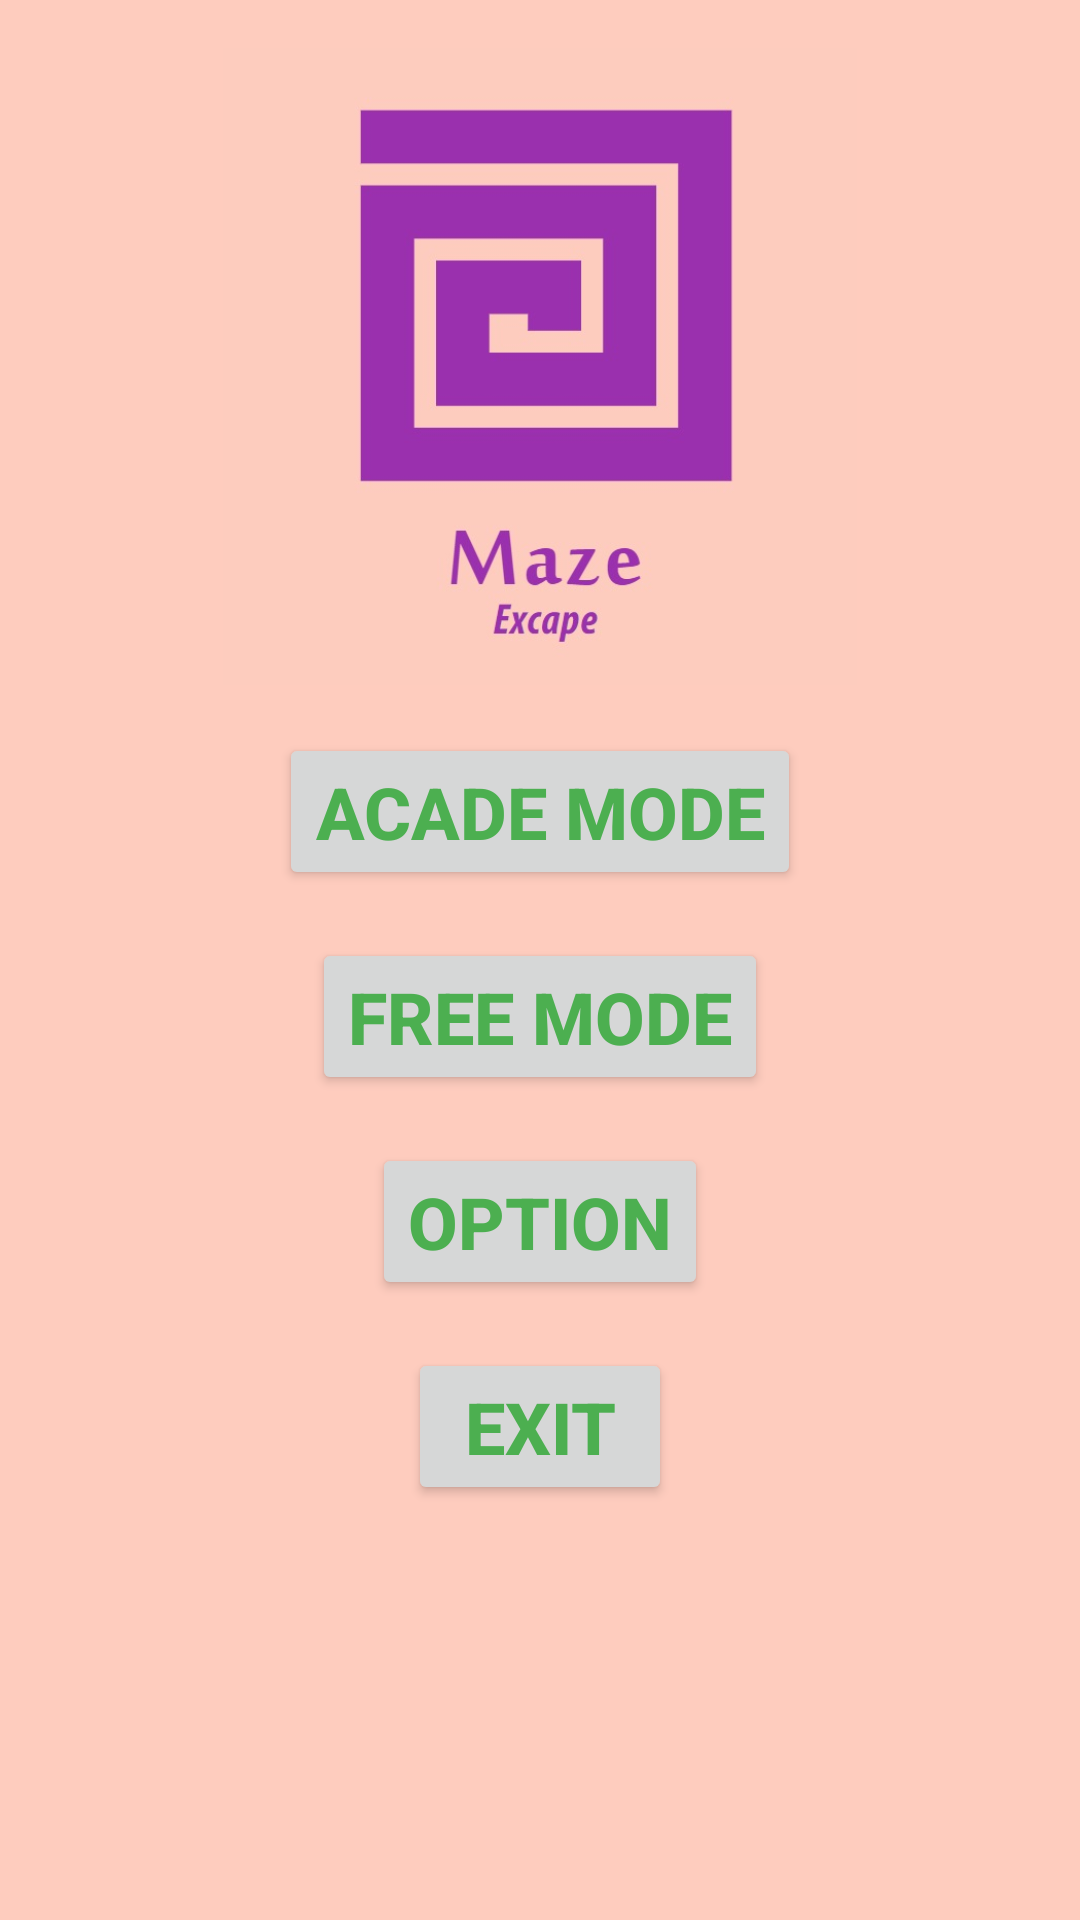

Here is an Android app screen rendered from its layout file. Give the layout XML and the strings, colors and styles it references.
<!-- AndroidManifest.xml: activity theme AppTheme.NoActionbar -->
<!-- res/layout/activity_main.xml -->
<?xml version="1.0" encoding="utf-8"?>
<LinearLayout xmlns:android="http://schemas.android.com/apk/res/android"
    xmlns:app="http://schemas.android.com/apk/res-auto"
    xmlns:tools="http://schemas.android.com/tools"
    android:layout_width="match_parent"
    android:layout_height="match_parent"
    android:orientation="vertical"
    android:padding="16dp"
    tools:context=".MainActivity"
    android:weightSum="3"
    android:background="@color/mainActivityBackground">

    <ImageView
        android:id="@+id/titleimg"
        android:layout_width="match_parent"
        android:layout_height="0dp"
        android:layout_weight="2"
        android:layout_marginBottom="16dp"
        android:src="@drawable/maze_title"/>

    <Button
        android:id="@+id/academodebutton"
        android:layout_width="wrap_content"
        android:layout_height="wrap_content"
        android:text="@string/acade_mode"
        android:textSize="24sp"
        android:textStyle="bold"
        android:textColor="@color/mainManuButtonColor"
        android:layout_marginBottom="16dp"
        android:gravity="center"
        android:layout_gravity="center_horizontal"/>

    <Button
        android:id="@+id/freemodebutton"
        android:layout_width="wrap_content"
        android:layout_height="wrap_content"
        android:text="@string/free_mode"
        android:textSize="24sp"
        android:textStyle="bold"
        android:textColor="@color/mainManuButtonColor"
        android:layout_marginBottom="16dp"
        android:gravity="center"
        android:layout_gravity="center_horizontal"/>

    <Button
        android:id="@+id/optionbutton"
        android:layout_width="wrap_content"
        android:layout_height="wrap_content"
        android:text="@string/option"
        android:textSize="24sp"
        android:textStyle="bold"
        android:textColor="@color/mainManuButtonColor"
        android:layout_marginBottom="16dp"
        android:gravity="center"
        android:layout_gravity="center_horizontal"/>

    <Button
        android:id="@+id/finishbutton"
        android:layout_width="wrap_content"
        android:layout_height="wrap_content"
        android:text="@string/exit"
        android:textSize="24sp"
        android:textStyle="bold"
        android:textColor="@color/mainManuButtonColor"
        android:layout_marginBottom="16dp"
        android:gravity="center"
        android:layout_gravity="center_horizontal"/>

</LinearLayout>
<!-- resources referenced by this layout -->
<resources>
  <color name="mainActivityBackground">#fffeccbe</color>
  <color name="mainManuButtonColor">#4CAF50</color>
  <!-- drawable maze_title: jpg bitmap (drawable, 28838 bytes) -->
  <string name="acade_mode">ACADE MODE</string>
  <string name="exit">Exit</string>
  <string name="free_mode">FREE MODE</string>
  <string name="option">Option</string>
  <style name="AppTheme.NoActionbar" parent="Theme.AppCompat.Light.NoActionBar">
          
          <item name="colorPrimary">@color/colorPrimary</item>
          <item name="colorPrimaryDark">@color/colorPrimaryDark</item>
          <item name="colorAccent">@color/colorAccent</item>
      </style>
  <color name="colorPrimary">#008577</color>
  <color name="colorPrimaryDark">#00574B</color>
  <color name="colorAccent">#D81B60</color>
</resources>
